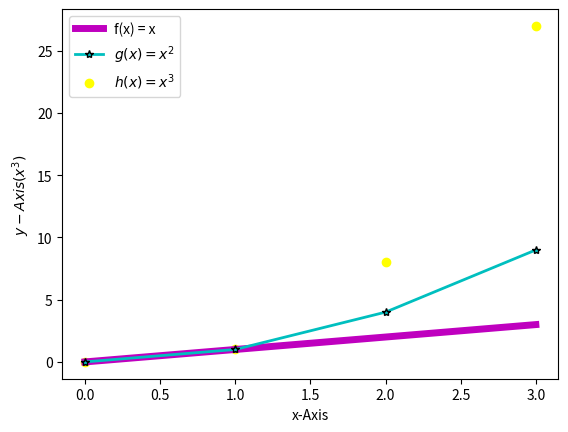

Source code (Python):
#This program displays a plot of the functions f(x)=x, g(x)=x2 and h(x)=x3 in the range [0, 4] 
# on the one set of axes.

#import packages to plot functions
import numpy as np
import matplotlib.pyplot as plt

#Create an array of x values and y values equal to the x values in the range[0,4]
xs = np.array(range(0,4))
ys= xs

#Plot xs and ys with label, linewidth and colour [1] [3] [4]
plt.plot(xs,ys,label = "f(x) = x", linewidth = '5', color = "m") # m = colour magenta
#label x-axis
plt.xlabel("x-Axis")
#label y-axis
plt.ylabel("y-Axis")
#add a legend to graph
plt.legend()
#Display graph
plt.show()

#Create 2 new arrays for x and y values of function g(x)= x^2
x2s = np.array(range(0,4))
#x^2
y2s= xs*xs

#Plot the graph this time with markers [1] [2] 
plt.plot(x2s,y2s,label = "$g(x) = x^2$", linewidth = '2', color = "c", marker = '*', mec = "k") # c = colour cyan, k= black
plt.xlabel("x-Axis")
plt.ylabel("$y-Axis (x^2)$")
plt.legend()
plt.show()

#Create 2 new arrays for x and y of the function h(x)=x^3
x3s = np.array(range(0,4))
#x^3
y3s= xs**3

#plot a scatter plot with yellow dots [5]
plt.scatter(x3s,y3s,label = "$h(x) = x^3$", color = "yellow") # y = colour yellow
plt.xlabel("x-Axis")
plt.ylabel("$y-Axis (x^3)$")
plt.legend()
plt.show()

#[1] https://www.w3schools.com/python/matplotlib_plotting.asp
#[2] https://www.w3schools.com/python/matplotlib_markers.asp
#[3] https://www.w3schools.com/python/matplotlib_line.asp
#[4] https://www.w3schools.com/python/matplotlib_labels.asp
#[5] https://www.w3schools.com/python/matplotlib_scatter.asp
